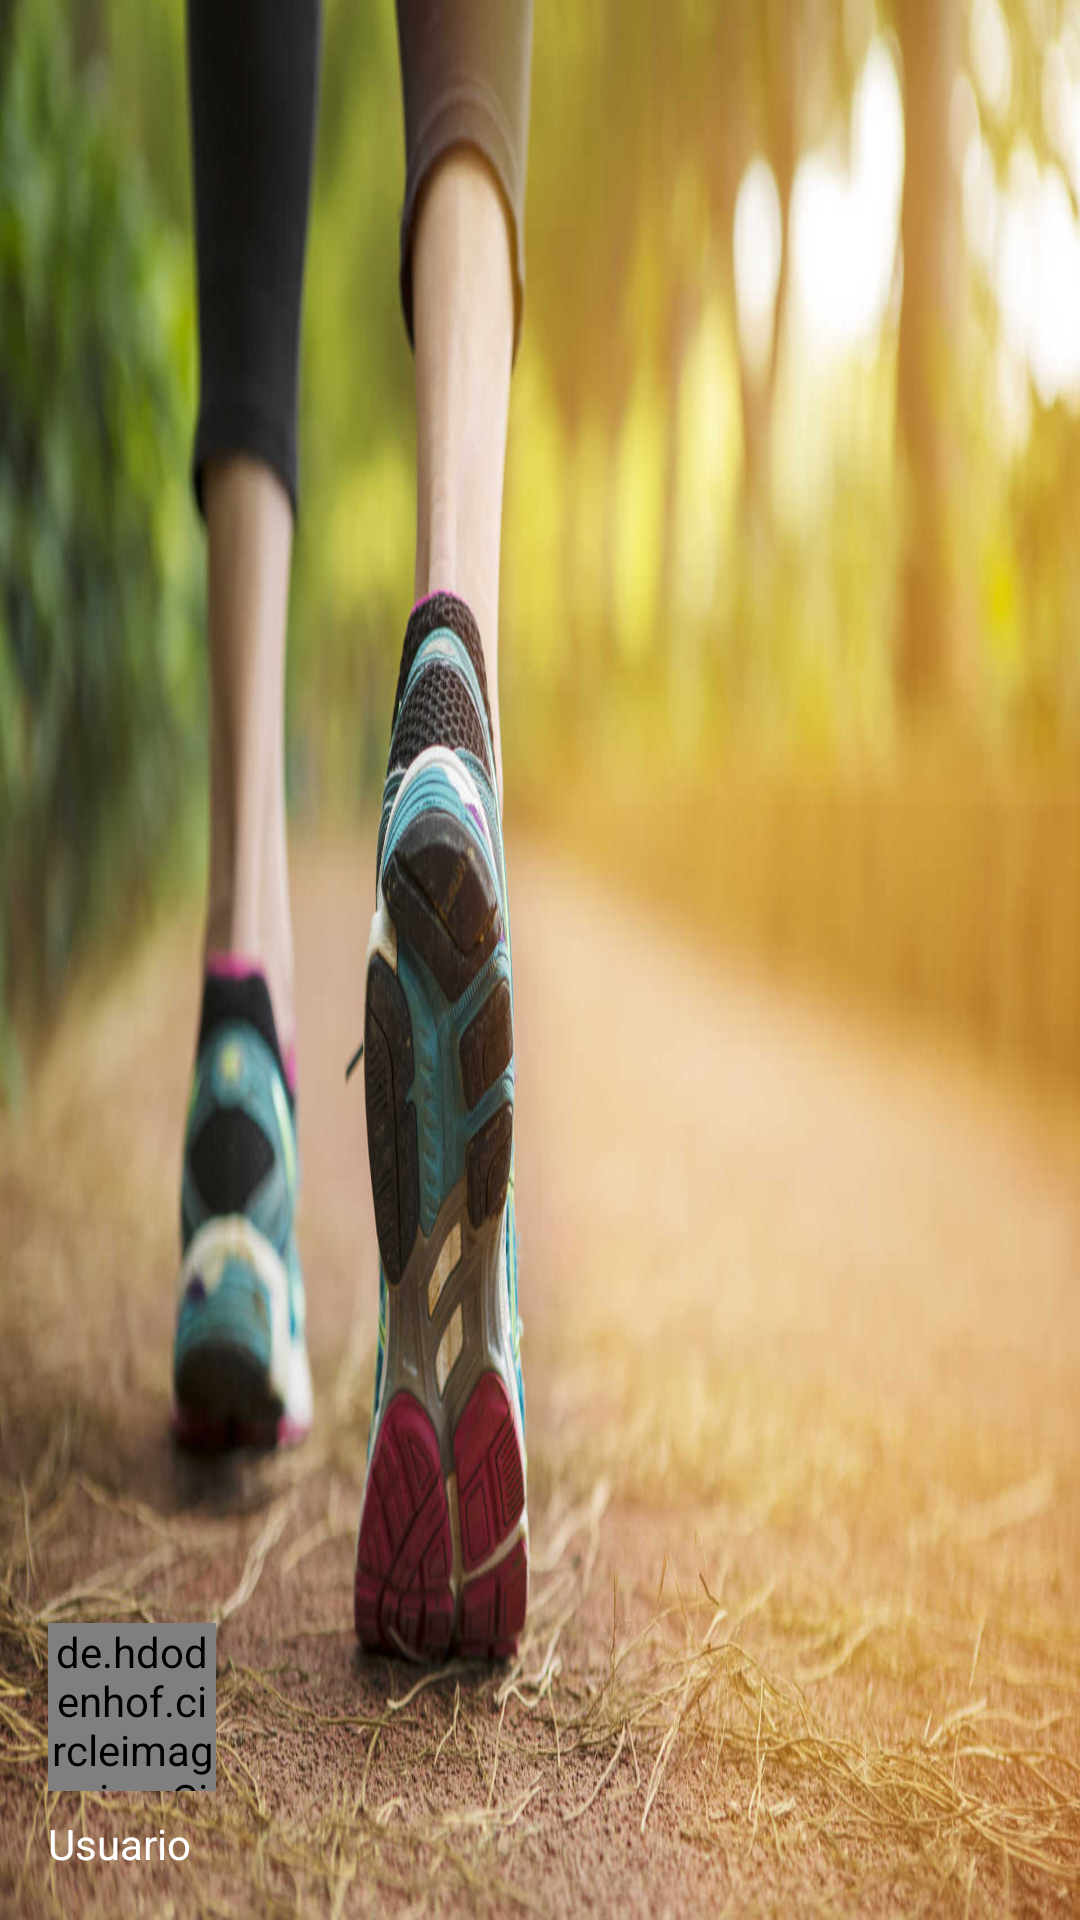

Layout XML and referenced resources for this Android screen:
<!-- AndroidManifest.xml: application theme AppTheme -->
<!-- res/layout/nav_header.xml -->
<?xml version="1.0" encoding="utf-8"?>
<LinearLayout xmlns:android="http://schemas.android.com/apk/res/android"
    android:orientation="vertical"
    android:layout_width="match_parent"
    android:layout_height="160dp"
    android:padding="16dp"
    android:gravity="bottom"
    android:theme="@style/ThemeOverlay.AppCompat.Dark"
    android:background="@drawable/walk_bg">

    <de.hdodenhof.circleimageview.CircleImageView
        android:layout_width="56dp"
        android:layout_height="56dp"
        android:src="@drawable/ic_account_circle"
        android:scaleType="centerCrop"/>

    <TextView
        android:layout_width="wrap_content"
        android:layout_height="wrap_content"
        android:paddingTop="8dp"
        android:text="Usuario"
        android:textAppearance="@style/TextAppearance.AppCompat.Body1" />

</LinearLayout>
<!-- resources referenced by this layout -->
<resources>
  <!-- drawable ic_account_circle (drawable) -->
  <vector android:height="56dp" android:tint="#F1F7ED"
      android:viewportHeight="24.0" android:viewportWidth="24.0"
      android:width="56dp" xmlns:android="http://schemas.android.com/apk/res/android">
      <path android:fillColor="#FF000000" android:pathData="M12,2C6.48,2 2,6.48 2,12s4.48,10 10,10 10,-4.48 10,-10S17.52,2 12,2zM12,5c1.66,0 3,1.34 3,3s-1.34,3 -3,3 -3,-1.34 -3,-3 1.34,-3 3,-3zM12,19.2c-2.5,0 -4.71,-1.28 -6,-3.22 0.03,-1.99 4,-3.08 6,-3.08 1.99,0 5.97,1.09 6,3.08 -1.29,1.94 -3.5,3.22 -6,3.22z"/>
  </vector>
  <!-- drawable walk_bg: jpg bitmap (drawable, 158144 bytes) -->
  <style name="AppTheme" parent="Theme.AppCompat.Light.NoActionBar">
          <item name="colorPrimary">#f3f3f3</item>
          <item name="colorPrimaryDark">#f3f3f3</item>
          
      </style>
</resources>
